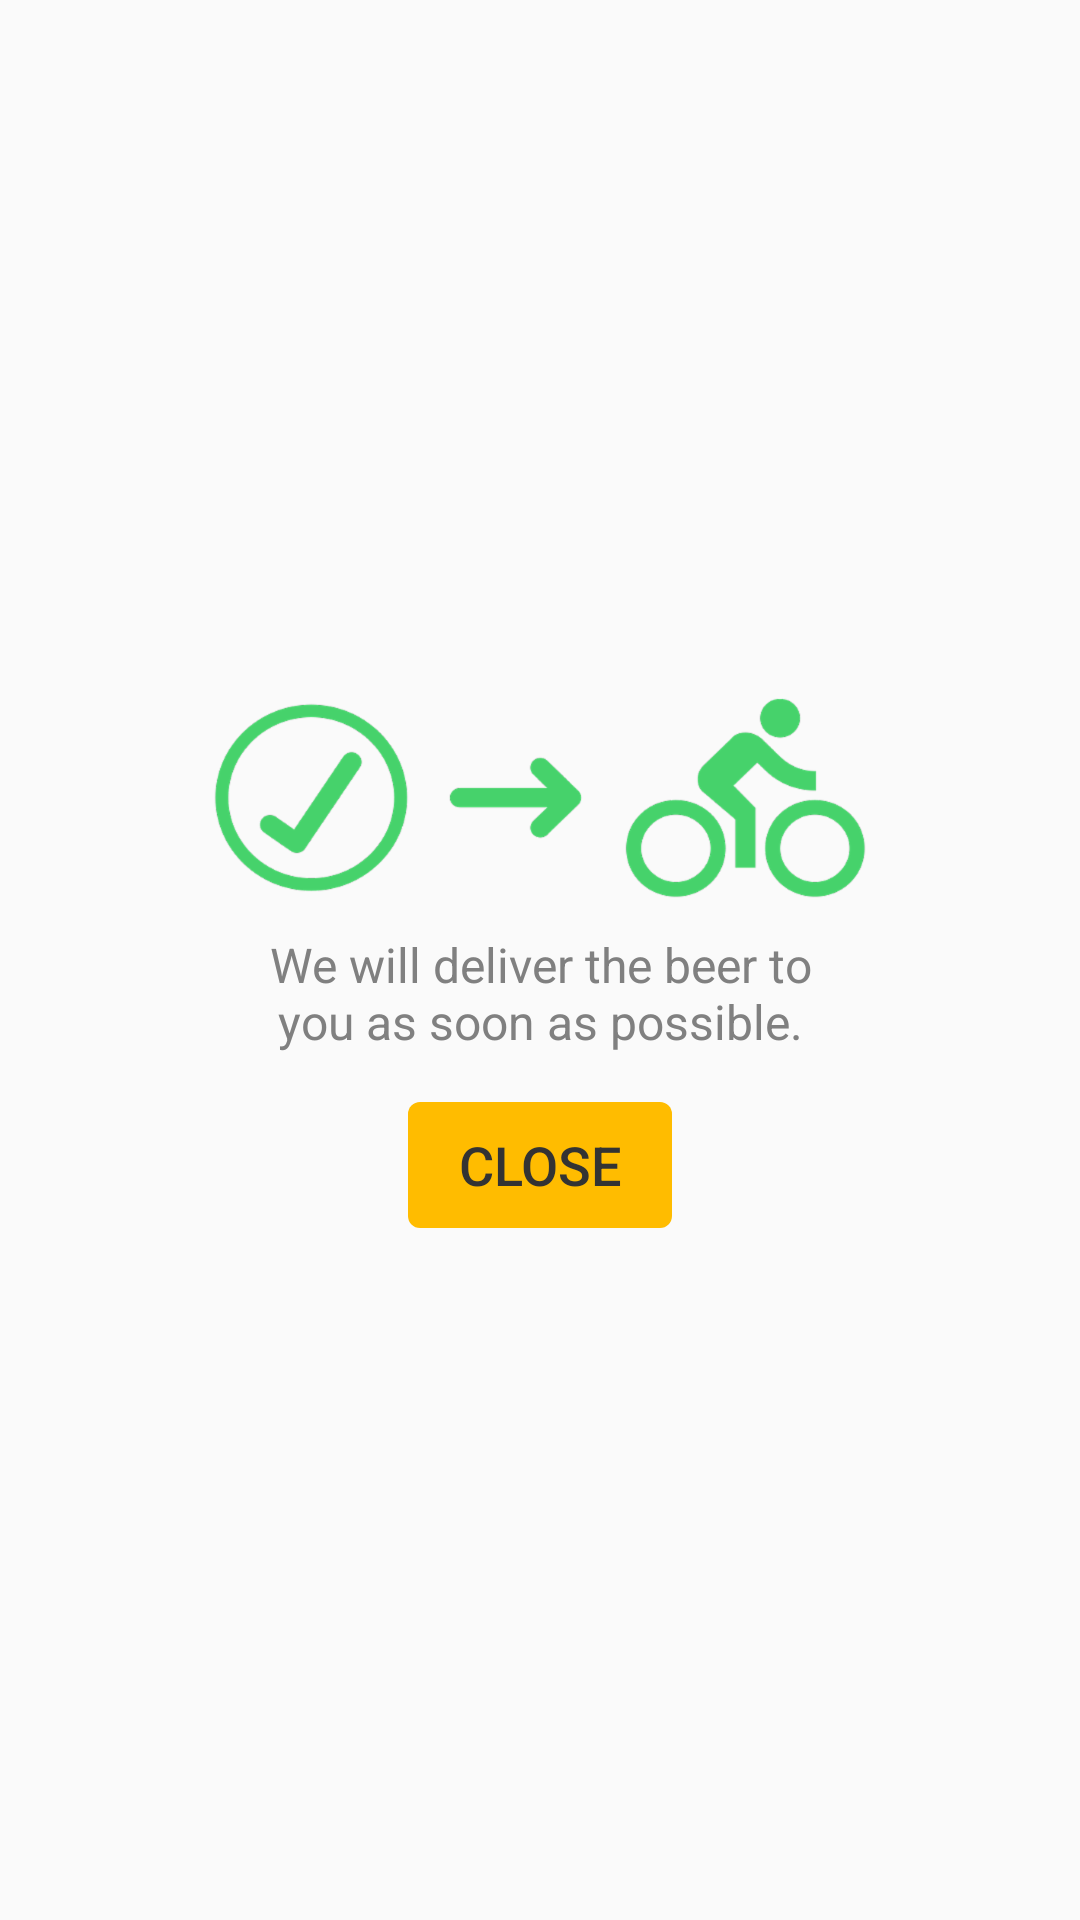

Layout XML and referenced resources for this Android screen:
<!-- AndroidManifest.xml: application theme AppTheme.NoActionBar -->
<!-- res/layout/activity_success_order.xml -->
<?xml version="1.0" encoding="utf-8"?>
<FrameLayout xmlns:android="http://schemas.android.com/apk/res/android"
             android:layout_width="match_parent"
             android:layout_height="match_parent">


    <LinearLayout
        android:layout_width="wrap_content"
        android:layout_height="wrap_content"
        android:layout_gravity="center"
        android:orientation="vertical">

        <ImageView
            android:layout_width="wrap_content"
            android:layout_height="@dimen/icon_background_size"
            android:layout_marginBottom="@dimen/default_padding_margin"
            android:src="@drawable/ic_order_successful"/>


        <TextView
            style="@style/BeerTextView.DarkGray.Body1"
            android:layout_width="200dp"
            android:layout_height="wrap_content"
            android:layout_gravity="center"
            android:layout_marginBottom="@dimen/default_padding_margin_large"
            android:gravity="center"
            android:text="@string/success_order"/>

        <Button
            android:id="@+id/btn_close"
            style="@style/BeerButton.Active"
            android:textSize="@dimen/text_title"
            android:layout_width="wrap_content"
            android:layout_height="@dimen/default_button_height"
            android:layout_gravity="center"
            android:text="@string/close"/>
    </LinearLayout>

</FrameLayout>
<!-- resources referenced by this layout -->
<resources>
  <dimen name="default_button_height">42dp</dimen>
  <dimen name="default_padding_margin">8dp</dimen>
  <dimen name="default_padding_margin_large">16dp</dimen>
  <dimen name="icon_background_size">72dp</dimen>
  <dimen name="text_title">18sp</dimen>
  <!-- drawable ic_order_successful: png bitmap (drawable-hdpi, 17425 bytes) -->
  <string name="close">Close</string>
  <string name="success_order">We will deliver the beer to you as soon as possible.</string>
  <style name="BeerButton.Active">
          <item name="android:background">@drawable/btn_active_selector</item>
          <item name="android:textColor">@color/black</item>
      </style>
  <style name="BeerTextView.DarkGray.Body1">
          <item name="android:textSize">@dimen/text_body_1</item>
      </style>
  <style name="AppTheme.NoActionBar">
          <item name="windowActionBar">false</item>
          <item name="windowNoTitle">true</item>
      </style>
  <!-- drawable btn_active_selector (drawable) -->
  <?xml version="1.0" encoding="utf-8"?>
  <selector xmlns:android="http://schemas.android.com/apk/res/android">
  
      <item android:drawable="@drawable/btn_active_pressed" android:state_pressed="true" />
  
      <item android:drawable="@drawable/btn_active_normal" />
  
  </selector>
  <color name="black">#333333</color>
  <dimen name="text_body_1">16sp</dimen>
  <!-- drawable btn_active_pressed (drawable) -->
  <?xml version="1.0" encoding="utf-8"?>
  <shape xmlns:android="http://schemas.android.com/apk/res/android"
         android:shape="rectangle">
  
      <corners android:radius="@dimen/default_corner"/>
  
      <solid android:color="@color/primary_dark"/>
  </shape>
  <!-- drawable btn_active_normal (drawable) -->
  <?xml version="1.0" encoding="utf-8"?>
  <shape xmlns:android="http://schemas.android.com/apk/res/android"
         android:shape="rectangle">
  
      <corners android:radius="@dimen/default_corner"/>
  
      <solid android:color="@color/primary"/>
  </shape>
  <dimen name="default_corner">4dp</dimen>
  <color name="primary_dark">#F7931E</color>
  <color name="primary">#FFBC00</color>
</resources>
